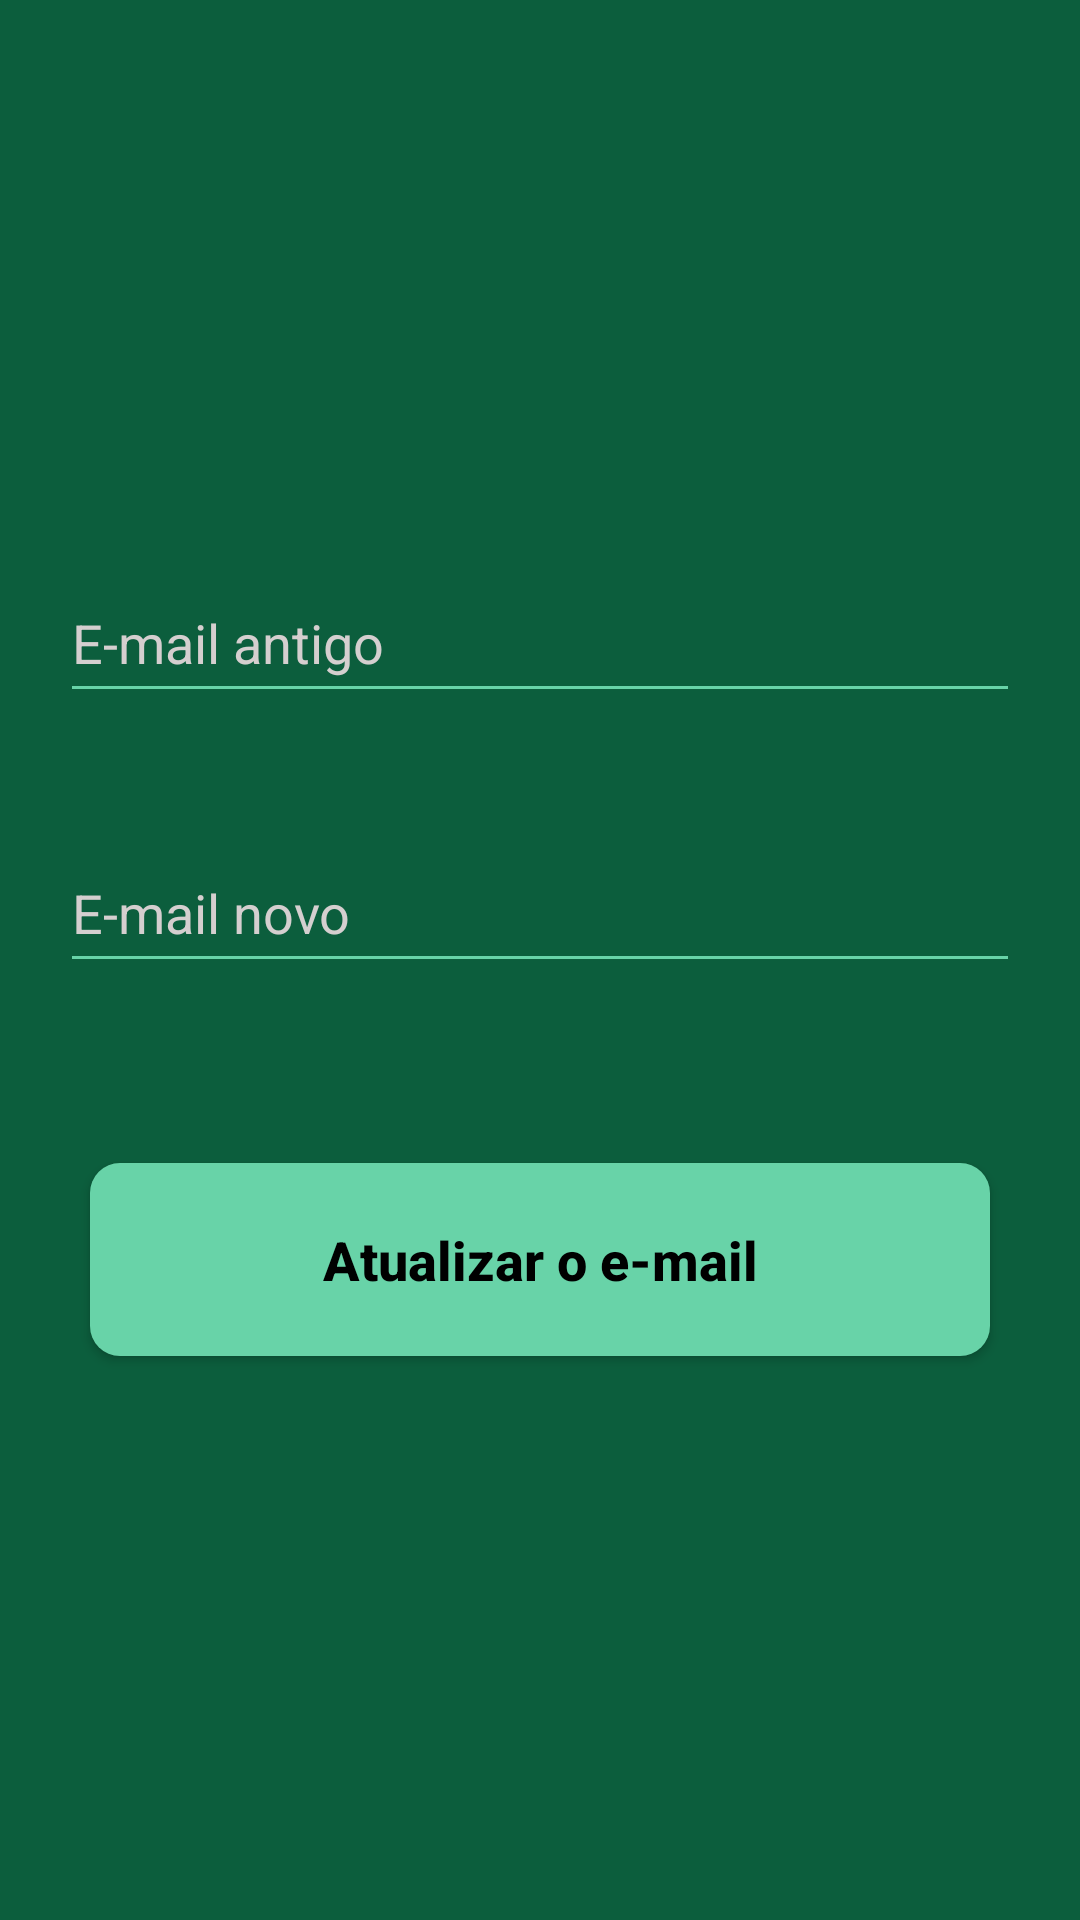

Write the Android layout XML for this screen, with the resource values it uses.
<!-- AndroidManifest.xml: application theme Theme.CamaraDosDeputadosFG -->
<!-- res/layout/fragment_update_email.xml -->
<?xml version="1.0" encoding="utf-8"?>
<LinearLayout xmlns:android="http://schemas.android.com/apk/res/android"
    android:layout_width="match_parent"
    android:layout_height="match_parent"
    android:orientation="vertical"
    android:gravity="center">

    <EditText
        android:id="@+id/oldEmailEditText"
        android:layout_width="320dp"
        android:layout_height="50dp"
        android:backgroundTint="#68D3A8"
        android:hint="E-mail antigo"
        android:inputType="textEmailAddress"
        android:textColorHint="#D5CFCF"
        android:textSize="18sp" />

    <EditText
        android:id="@+id/newEmailEditText"
        android:layout_width="320dp"
        android:layout_height="50dp"
        android:layout_marginTop="40dp"
        android:backgroundTint="#68D3A8"
        android:hint="E-mail novo"
        android:inputType="textEmailAddress"
        android:textColorHint="#D5CFCF"
        android:textSize="18sp" />

    <Button
        android:id="@+id/updateEmailButton"
        android:layout_width="300dp"
        android:layout_height="wrap_content"
        android:backgroundTint="@null"
        android:background="@drawable/bg_radius"
        android:textColor="@color/black"
        android:layout_marginTop="60dp"
        android:text="Atualizar o e-mail"
        android:textAllCaps="false"
        android:textSize="18sp"
        android:textStyle="bold"
        android:visibility="visible"
        android:allowClickWhenDisabled="false" />

</LinearLayout>
<!-- resources referenced by this layout -->
<resources>
  <color name="black">#FF000000</color>
  <!-- drawable bg_radius (drawable) -->
  <?xml version="1.0" encoding="utf-8"?>
  <shape xmlns:android="http://schemas.android.com/apk/res/android">
      <corners android:radius="10dp"/>
      <solid android:color="@color/green_2"/>
      <padding android:top="20dp" android:bottom="20dp"/>
  </shape>
  <style name="Theme.CamaraDosDeputadosFG" parent="Theme.AppCompat.Light.NoActionBar">
          
          <item name="colorPrimary">@color/purple_200</item>
          <item name="colorPrimaryVariant">@color/purple_700</item>
          <item name="colorOnPrimary">@color/white</item>
          
          <item name="colorSecondary">@color/teal_200</item>
          <item name="colorSecondaryVariant">@color/teal_700</item>
          <item name="colorOnSecondary">@color/black</item>
          
          <item name="android:statusBarColor">@color/green</item>
          <item name="android:backgroundTint">@color/green</item>
      </style>
  <color name="green_2">#68D3A8</color>
  <color name="purple_200">#FFBB86FC</color>
  <color name="purple_700">#FF3700B3</color>
  <color name="white">#FFFFFFFF</color>
  <color name="teal_200">#FF03DAC5</color>
  <color name="teal_700">#FF018786</color>
  <color name="green">#0C5E3D</color>
</resources>
